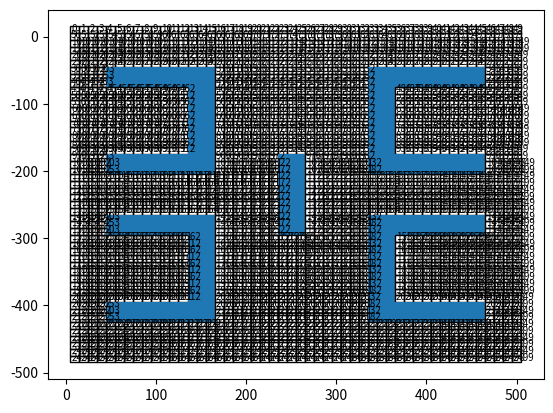

Reproduce this figure in Python.
import matplotlib.pyplot as p
import matplotlib.patches as patches
import numpy as np

c_x = []
c_y = []
obs = [304,305,306,307,308,309,310,311,312,313,314,315,365,415,465,515,565,615,
       665,715,765,815,865,915,965,1015,1065,1064,1063,1062,1061,1060,1059,1058,
       1057,1056,1055,1054,1004,1005,1006,1007,1008,1009,1010,1011,1012,1013,
       1014,354,355,356,357,358,359,360,361,362,363,364,414,464,514,564,614,
       664,714,764,814,864,914,964,954,955,956,957,958,959,960,961,962,963,404,
       405,406,407,408,409,410,411,412,413,463,513,563,613,663,713,763,813,863,
       913,963,1404,1405,1406,1407,1408,1409,1410,1411,1412,1413,1414,1415,1465,
       1515,1565,1615,1665,1715,1765,1815,1865,1915,1965,2015,2065,2115,2165,
       2164,2163,2162,2161,2160,2159,2158,2157,2156,2155,2154,1454,1455,1456,
       1457,1458,1459,1460,1461,1462,1463,1464,1514,1564,1614,1664,1714,1764,
       1814,1864,1914,1964,2014,2064,2114,2113,2112,2111,2110,2109,2108,2107,
       2106,2105,2104,2054,2055,2056,2057,2058,2059,2060,2061,2062,2063,1504,
       1505,1506,1507,1508,1509,1510,1511,1512,1513,1563,1613,1663,1713,1763,
       1813,1863,1913,1963,2013,2063,2062,2061,2060,2059,2058,2057,2056,2055,
       2054,973,974,975,
       1023,1024,1025,1073,1074,1075,
       1423,1123,1124,1125,1173,1174,
       1175,1223,1224,1225,1273,1274,1275,1323,1324,1325,1373,1374,1375,
       1424,1425,1473,1474,1475,1523,1524,1525,
       333,334,335,336,337,338,339,340,341,342,343,344,345,383,384,385,386,387,
       388,389,390,391,392,393,394,395,433,434,435,436,437,438,439,440,441,442,
       443,444,445,483,484,485,533,534,535,583,584,585,633,634,635,683,684,685,
       733,734,735,783,784,785,833,834,835,883,884,885,933,934,935,983,984,985,
       986,987,988,989,990,991,992,993,994,995,1033,1034,1035,1036,1037,1038,
       1039,1040,1041,1042,1043,1044,1045,1083,1084,1085,1086,1087,1088,1089,
       1090,1091,1092,1093,1094,1095,1433,1434,1435,1436,1437,1438,1439,1440,
       1441,1442,1443,1444,1445,1483,1484,1485,1486,1487,1488,1489,1490,1491,
       1492,1493,1494,1495,1533,1534,1535,1536,1537,1538,1539,1540,1541,1542,
       1543,1544,1545,1583,1584,1585,1633,1634,1635,1683,1684,1685,1733,1734,
       1735,1783,1784,1785,1833,1834,1835,1883,1884,1885,1933,1934,1935,1983,
       1984,1985,2033,2034,2035,2083,2084,2085,2086,2087,2088,2089,2090,2091,
       2092,2093,2094,2095,2133,2134,2135,2136,2137,2138,2139,2140,2141,2142,
       2143,2144,2145,2183,2184,2185,2186,2187,2188,2189,2190,2191,2192,2193,
       2194,2195]

row = 50
col = 50

def fig():
    
    x = 5.0
    y = 5.0
    a = 10.0
    count = -1
    
    for i in range(0,row):
        for j in range(0,col):
        
            y = y
            x = x
            count = count + 1
        
            if count not in obs:
                
                p.gca().add_patch(patches.Rectangle((x, y),a,a,fill = False))
                p.text(x+1,y+3,(i*row+j), fontsize=7)
                c_x.append(x+5.0)
                c_y.append(y+5.0)
           
            else:
            
                p.gca().add_patch(patches.Rectangle((x, y),a,a))
                c_x.append(x+5.0)
                c_y.append(y+5.0)
        
            x = x + 10.0
        
        
        y = y - 10.0
        x = x - (j+1)*10.0

def result(best):
    
    path_x = []
    path_y = []
    
    for k in range(0,len(best)):
    
        path_x.append(c_x[best[k]])
        path_y.append(c_y[best[k]])
    
    for i in range(0,len(c_x)):
    
        if i in best:

            p.scatter(c_x[i],c_y[i],c = "black")
    
    p.plot(path_x,path_y,'k')


fig()
best = []
result(best)
p.show()
